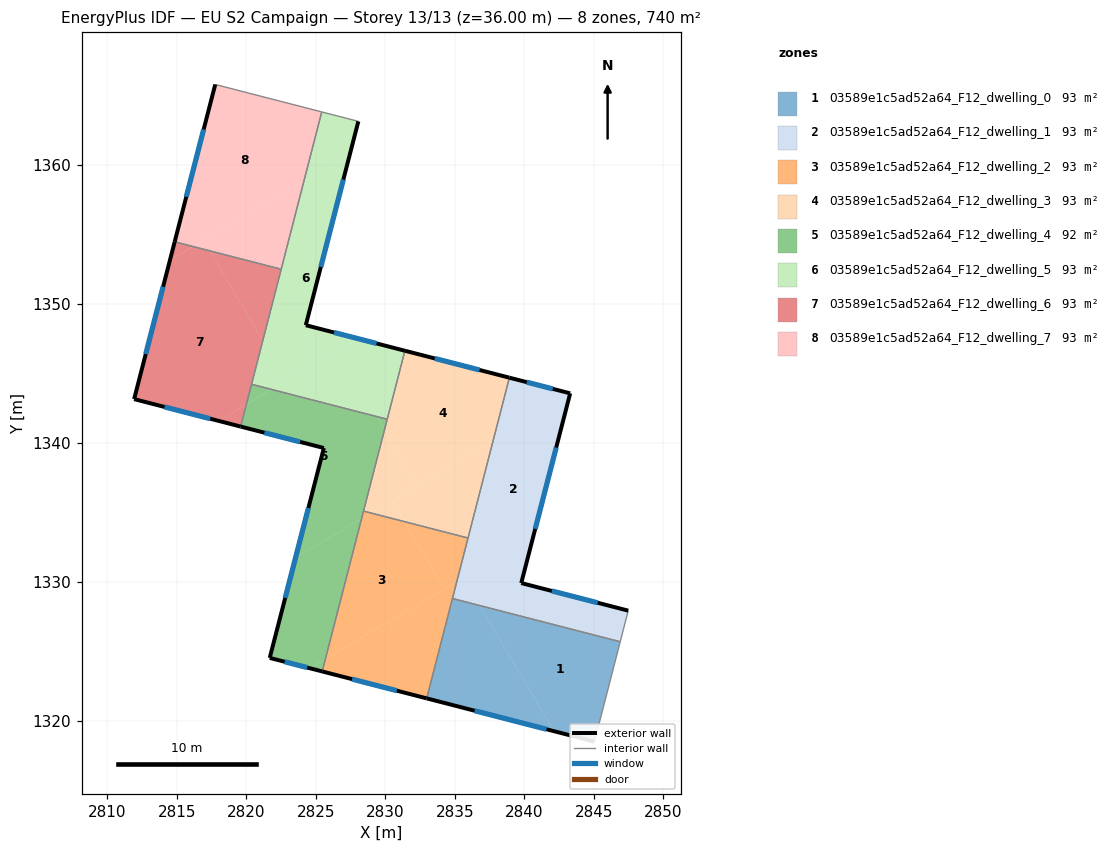
=== STOREY PLAN SPEC (per zone: floor XY polygon, exterior-wall plan segments, windows/doors) ===
zone 1: 03589e1c5ad52a64_F12_dwelling_0  (92.5 m²)
  floor: (2836.80, 1328.31) (2842.14, 1319.27) (2832.98, 1321.63) (2834.83, 1328.82)
  floor: (2846.90, 1325.70) (2845.05, 1318.52) (2842.14, 1319.27) (2836.80, 1328.31)
  exterior wall: (2832.98, 1321.63) – (2845.05, 1318.52)  [12.5 m]
    window: (2836.43, 1320.74) – (2841.60, 1319.41)  [6.9 m²]
  interior walls: 3
zone 2: 03589e1c5ad52a64_F12_dwelling_1  (92.5 m²)
  floor: (2847.48, 1327.94) (2846.90, 1325.70) (2836.80, 1328.31) (2835.62, 1330.31) (2840.65, 1333.28) (2839.78, 1329.93)
  floor: (2843.26, 1343.39) (2840.65, 1333.28) (2835.15, 1330.03) (2837.75, 1340.14)
  floor: (2843.30, 1343.58) (2843.26, 1343.39) (2837.75, 1340.14) (2838.93, 1344.70)
  floor: (2835.62, 1330.31) (2836.80, 1328.31) (2834.83, 1328.81) (2835.15, 1330.03)
  exterior wall: (2843.30, 1343.58) – (2838.93, 1344.70)  [4.5 m]
    window: (2842.05, 1343.90) – (2840.18, 1344.38)  [2.5 m²]
  exterior wall: (2839.78, 1329.93) – (2843.30, 1343.58)  [14.1 m]
    window: (2840.79, 1333.83) – (2842.30, 1339.68)  [7.8 m²]
  exterior wall: (2847.48, 1327.94) – (2839.78, 1329.93)  [7.9 m]
    window: (2845.28, 1328.51) – (2841.98, 1329.36)  [4.4 m²]
  interior walls: 4
zone 3: 03589e1c5ad52a64_F12_dwelling_2  (92.5 m²)
  floor: (2831.37, 1334.35) (2834.23, 1329.50) (2825.69, 1324.45) (2828.30, 1334.56) (2828.98, 1334.97)
  floor: (2835.15, 1330.03) (2832.98, 1321.63) (2825.46, 1323.57) (2825.69, 1324.45)
  floor: (2828.98, 1334.97) (2828.30, 1334.56) (2828.44, 1335.10)
  floor: (2835.95, 1333.17) (2835.15, 1330.03) (2834.23, 1329.50) (2831.37, 1334.35)
  exterior wall: (2825.46, 1323.57) – (2832.98, 1321.63)  [7.8 m]
    window: (2827.61, 1323.01) – (2830.83, 1322.18)  [4.3 m²]
  interior walls: 4
zone 4: 03589e1c5ad52a64_F12_dwelling_3  (92.5 m²)
  floor: (2838.93, 1344.70) (2837.75, 1340.14) (2832.35, 1336.96) (2829.96, 1341.01) (2831.41, 1346.64)
  floor: (2837.75, 1340.14) (2835.96, 1333.17) (2831.37, 1334.35) (2830.48, 1335.85)
  floor: (2829.96, 1341.01) (2832.35, 1336.96) (2828.98, 1334.97) (2828.44, 1335.10)
  floor: (2830.48, 1335.85) (2831.37, 1334.35) (2828.98, 1334.97)
  exterior wall: (2838.93, 1344.70) – (2831.41, 1346.64)  [7.8 m]
    window: (2836.78, 1345.26) – (2833.56, 1346.09)  [4.3 m²]
  interior walls: 4
zone 5: 03589e1c5ad52a64_F12_dwelling_4  (92.5 m²)
  floor: (2829.44, 1341.89) (2829.96, 1341.01) (2828.30, 1334.56) (2823.55, 1331.76) (2825.58, 1339.64) (2819.59, 1341.19) (2820.00, 1342.76) (2821.84, 1343.85)
  floor: (2828.30, 1334.56) (2825.69, 1324.45) (2824.58, 1323.80) (2821.69, 1324.54) (2823.55, 1331.76)
  floor: (2821.84, 1343.85) (2820.00, 1342.76) (2820.38, 1344.23)
  floor: (2830.14, 1341.71) (2829.96, 1341.01) (2829.44, 1341.89)
  floor: (2825.69, 1324.45) (2825.46, 1323.57) (2824.58, 1323.80)
  exterior wall: (2819.59, 1341.19) – (2825.58, 1339.64)  [6.2 m]
    window: (2821.30, 1340.75) – (2823.87, 1340.08)  [3.4 m²]
  exterior wall: (2821.69, 1324.54) – (2825.46, 1323.57)  [3.9 m]
    window: (2822.77, 1324.26) – (2824.38, 1323.85)  [2.1 m²]
  exterior wall: (2825.58, 1339.64) – (2821.69, 1324.54)  [15.6 m]
    window: (2824.47, 1335.33) – (2822.80, 1328.86)  [8.6 m²]
  interior walls: 4
zone 6: 03589e1c5ad52a64_F12_dwelling_5  (92.5 m²)
  floor: (2831.41, 1346.64) (2830.14, 1341.71) (2829.44, 1341.89) (2826.62, 1346.67) (2828.04, 1347.51)
  floor: (2826.62, 1346.67) (2829.44, 1341.89) (2821.84, 1343.85)
  floor: (2828.06, 1363.15) (2827.46, 1360.81) (2824.15, 1358.85) (2825.43, 1363.83)
  floor: (2827.46, 1360.81) (2824.28, 1348.48) (2828.04, 1347.51) (2822.90, 1344.47) (2821.19, 1347.37) (2824.15, 1358.85)
  floor: (2821.19, 1347.37) (2822.90, 1344.47) (2821.84, 1343.85) (2820.38, 1344.23)
  exterior wall: (2824.28, 1348.48) – (2828.06, 1363.15)  [15.1 m]
    window: (2825.36, 1352.67) – (2826.98, 1358.96)  [8.3 m²]
  exterior wall: (2831.41, 1346.64) – (2824.28, 1348.48)  [7.4 m]
    window: (2829.37, 1347.17) – (2826.32, 1347.95)  [4.1 m²]
  interior walls: 5
zone 7: 03589e1c5ad52a64_F12_dwelling_6  (92.5 m²)
  floor: (2817.38, 1353.83) (2821.19, 1347.37) (2820.00, 1342.76) (2818.02, 1341.59) (2811.93, 1343.16) (2814.51, 1353.17) (2816.16, 1354.14)
  floor: (2820.00, 1342.76) (2819.59, 1341.19) (2818.02, 1341.59)
  floor: (2822.51, 1352.51) (2821.19, 1347.37) (2817.38, 1353.83)
  floor: (2816.16, 1354.14) (2814.51, 1353.17) (2814.85, 1354.48)
  exterior wall: (2811.93, 1343.16) – (2819.59, 1341.19)  [7.9 m]
    window: (2814.12, 1342.60) – (2817.40, 1341.75)  [4.4 m²]
  exterior wall: (2814.85, 1354.48) – (2811.93, 1343.16)  [11.7 m]
    window: (2814.01, 1351.25) – (2812.76, 1346.40)  [6.4 m²]
  interior walls: 3
zone 8: 03589e1c5ad52a64_F12_dwelling_7  (92.5 m²)
  floor: (2825.43, 1363.83) (2824.15, 1358.85) (2816.16, 1354.14) (2814.85, 1354.48) (2817.77, 1365.80)
  floor: (2824.15, 1358.85) (2822.51, 1352.51) (2816.16, 1354.14)
  exterior wall: (2817.77, 1365.80) – (2814.85, 1354.48)  [11.7 m]
    window: (2816.93, 1362.57) – (2815.68, 1357.72)  [6.4 m²]
  interior walls: 3

=== DERIVED (storey summary) ===
Building: EU S2 Campaign
Storey: 13 of 13  (floor level z = 36.00 m)
Storey gross floor area: 740.0 m²
Zones on this storey: 8
  - 03589e1c5ad52a64_F12_dwelling_0: floor 92.5 m²; exterior wall 12.5 m (37.4 m²); 1 window(s) 6.9 m²; WWR 18.4%
  - 03589e1c5ad52a64_F12_dwelling_1: floor 92.5 m²; exterior wall 26.6 m (79.7 m²); 3 window(s) 14.6 m²; WWR 18.4%
  - 03589e1c5ad52a64_F12_dwelling_2: floor 92.5 m²; exterior wall 7.8 m (23.3 m²); 1 window(s) 4.3 m²; WWR 18.4%
  - 03589e1c5ad52a64_F12_dwelling_3: floor 92.5 m²; exterior wall 7.8 m (23.3 m²); 1 window(s) 4.3 m²; WWR 18.4%
  - 03589e1c5ad52a64_F12_dwelling_4: floor 92.5 m²; exterior wall 25.7 m (77.0 m²); 3 window(s) 14.1 m²; WWR 18.4%
  - 03589e1c5ad52a64_F12_dwelling_5: floor 92.5 m²; exterior wall 22.5 m (67.5 m²); 2 window(s) 12.4 m²; WWR 18.4%
  - 03589e1c5ad52a64_F12_dwelling_6: floor 92.5 m²; exterior wall 19.6 m (58.8 m²); 2 window(s) 10.8 m²; WWR 18.4%
  - 03589e1c5ad52a64_F12_dwelling_7: floor 92.5 m²; exterior wall 11.7 m (35.1 m²); 1 window(s) 6.4 m²; WWR 18.4%
Zone adjacency (shared interzone walls):
  - 03589e1c5ad52a64_F12_dwelling_0 ↔ 03589e1c5ad52a64_F12_dwelling_1
  - 03589e1c5ad52a64_F12_dwelling_0 ↔ 03589e1c5ad52a64_F12_dwelling_2
  - 03589e1c5ad52a64_F12_dwelling_1 ↔ 03589e1c5ad52a64_F12_dwelling_2
  - 03589e1c5ad52a64_F12_dwelling_1 ↔ 03589e1c5ad52a64_F12_dwelling_3
  - 03589e1c5ad52a64_F12_dwelling_2 ↔ 03589e1c5ad52a64_F12_dwelling_3
  - 03589e1c5ad52a64_F12_dwelling_2 ↔ 03589e1c5ad52a64_F12_dwelling_4
  - 03589e1c5ad52a64_F12_dwelling_3 ↔ 03589e1c5ad52a64_F12_dwelling_4
  - 03589e1c5ad52a64_F12_dwelling_3 ↔ 03589e1c5ad52a64_F12_dwelling_5
  - 03589e1c5ad52a64_F12_dwelling_4 ↔ 03589e1c5ad52a64_F12_dwelling_5
  - 03589e1c5ad52a64_F12_dwelling_4 ↔ 03589e1c5ad52a64_F12_dwelling_6
  - 03589e1c5ad52a64_F12_dwelling_5 ↔ 03589e1c5ad52a64_F12_dwelling_6
  - 03589e1c5ad52a64_F12_dwelling_5 ↔ 03589e1c5ad52a64_F12_dwelling_7
  - 03589e1c5ad52a64_F12_dwelling_6 ↔ 03589e1c5ad52a64_F12_dwelling_7